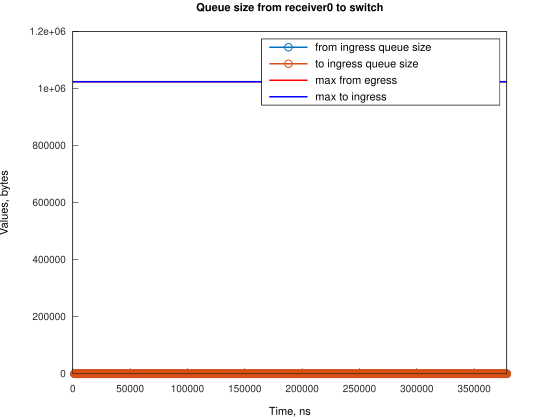

The file beside this chart, header and first rows:
Time, from_ingress_queue_size, to_ingress_queue_size
1490, 1, nan
1490, 0, 0
2235, 1, 0
2235, 0, 1
2240, 0, 0
2980, 1, 0
2980, 0, 1
2984, 0, 0
3725, 1, 0
3725, 0, 1
3728, 0, 0
4470, 1, 0
4470, 0, 1
4473, 0, 0
5215, 1, 0
5215, 0, 1
5216, 0, 0
5960, 1, 0
5961, 0, 0
6706, 1, 0
6706, 0, 0
7451, 1, 0
7451, 0, 1
7455, 0, 0
8196, 1, 0
8196, 0, 1
8199, 0, 0
8941, 1, 0
8941, 0, 1
8943, 0, 0
9686, 1, 0
9686, 0, 1
9688, 0, 0
10431, 1, 0
10431, 0, 1
10433, 0, 0
11176, 1, 0
11176, 0, 1
11177, 0, 0
11921, 1, 0
11921, 0, 1
11922, 0, 0
12666, 1, 0
12666, 0, 1
12667, 0, 0
13411, 1, 0
13411, 0, 0
14156, 1, 0
14156, 0, 1
14160, 0, 0
14901, 1, 0
14901, 0, 1
14906, 0, 0
15646, 1, 0
15646, 0, 1
15650, 0, 0
16391, 1, 0
16391, 0, 1
16395, 0, 0
17136, 1, 0
... 1,387 more rows
